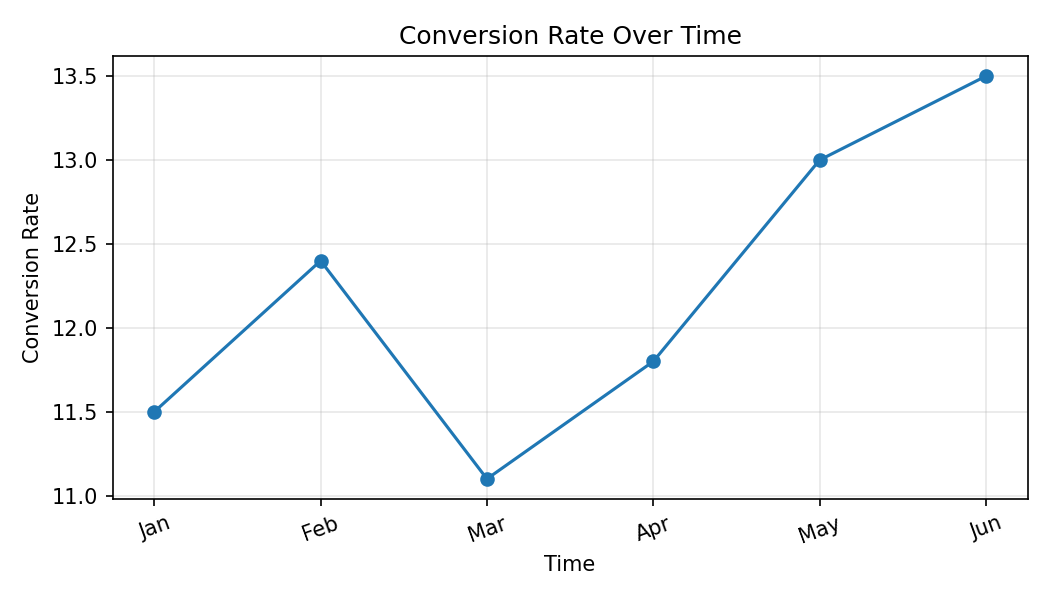

Values plotted in this chart, from the file beside it:
Month, Conversion Rate
Jan, 11.5
Feb, 12.4
Mar, 11.1
Apr, 11.8
May, 13.0
Jun, 13.5
